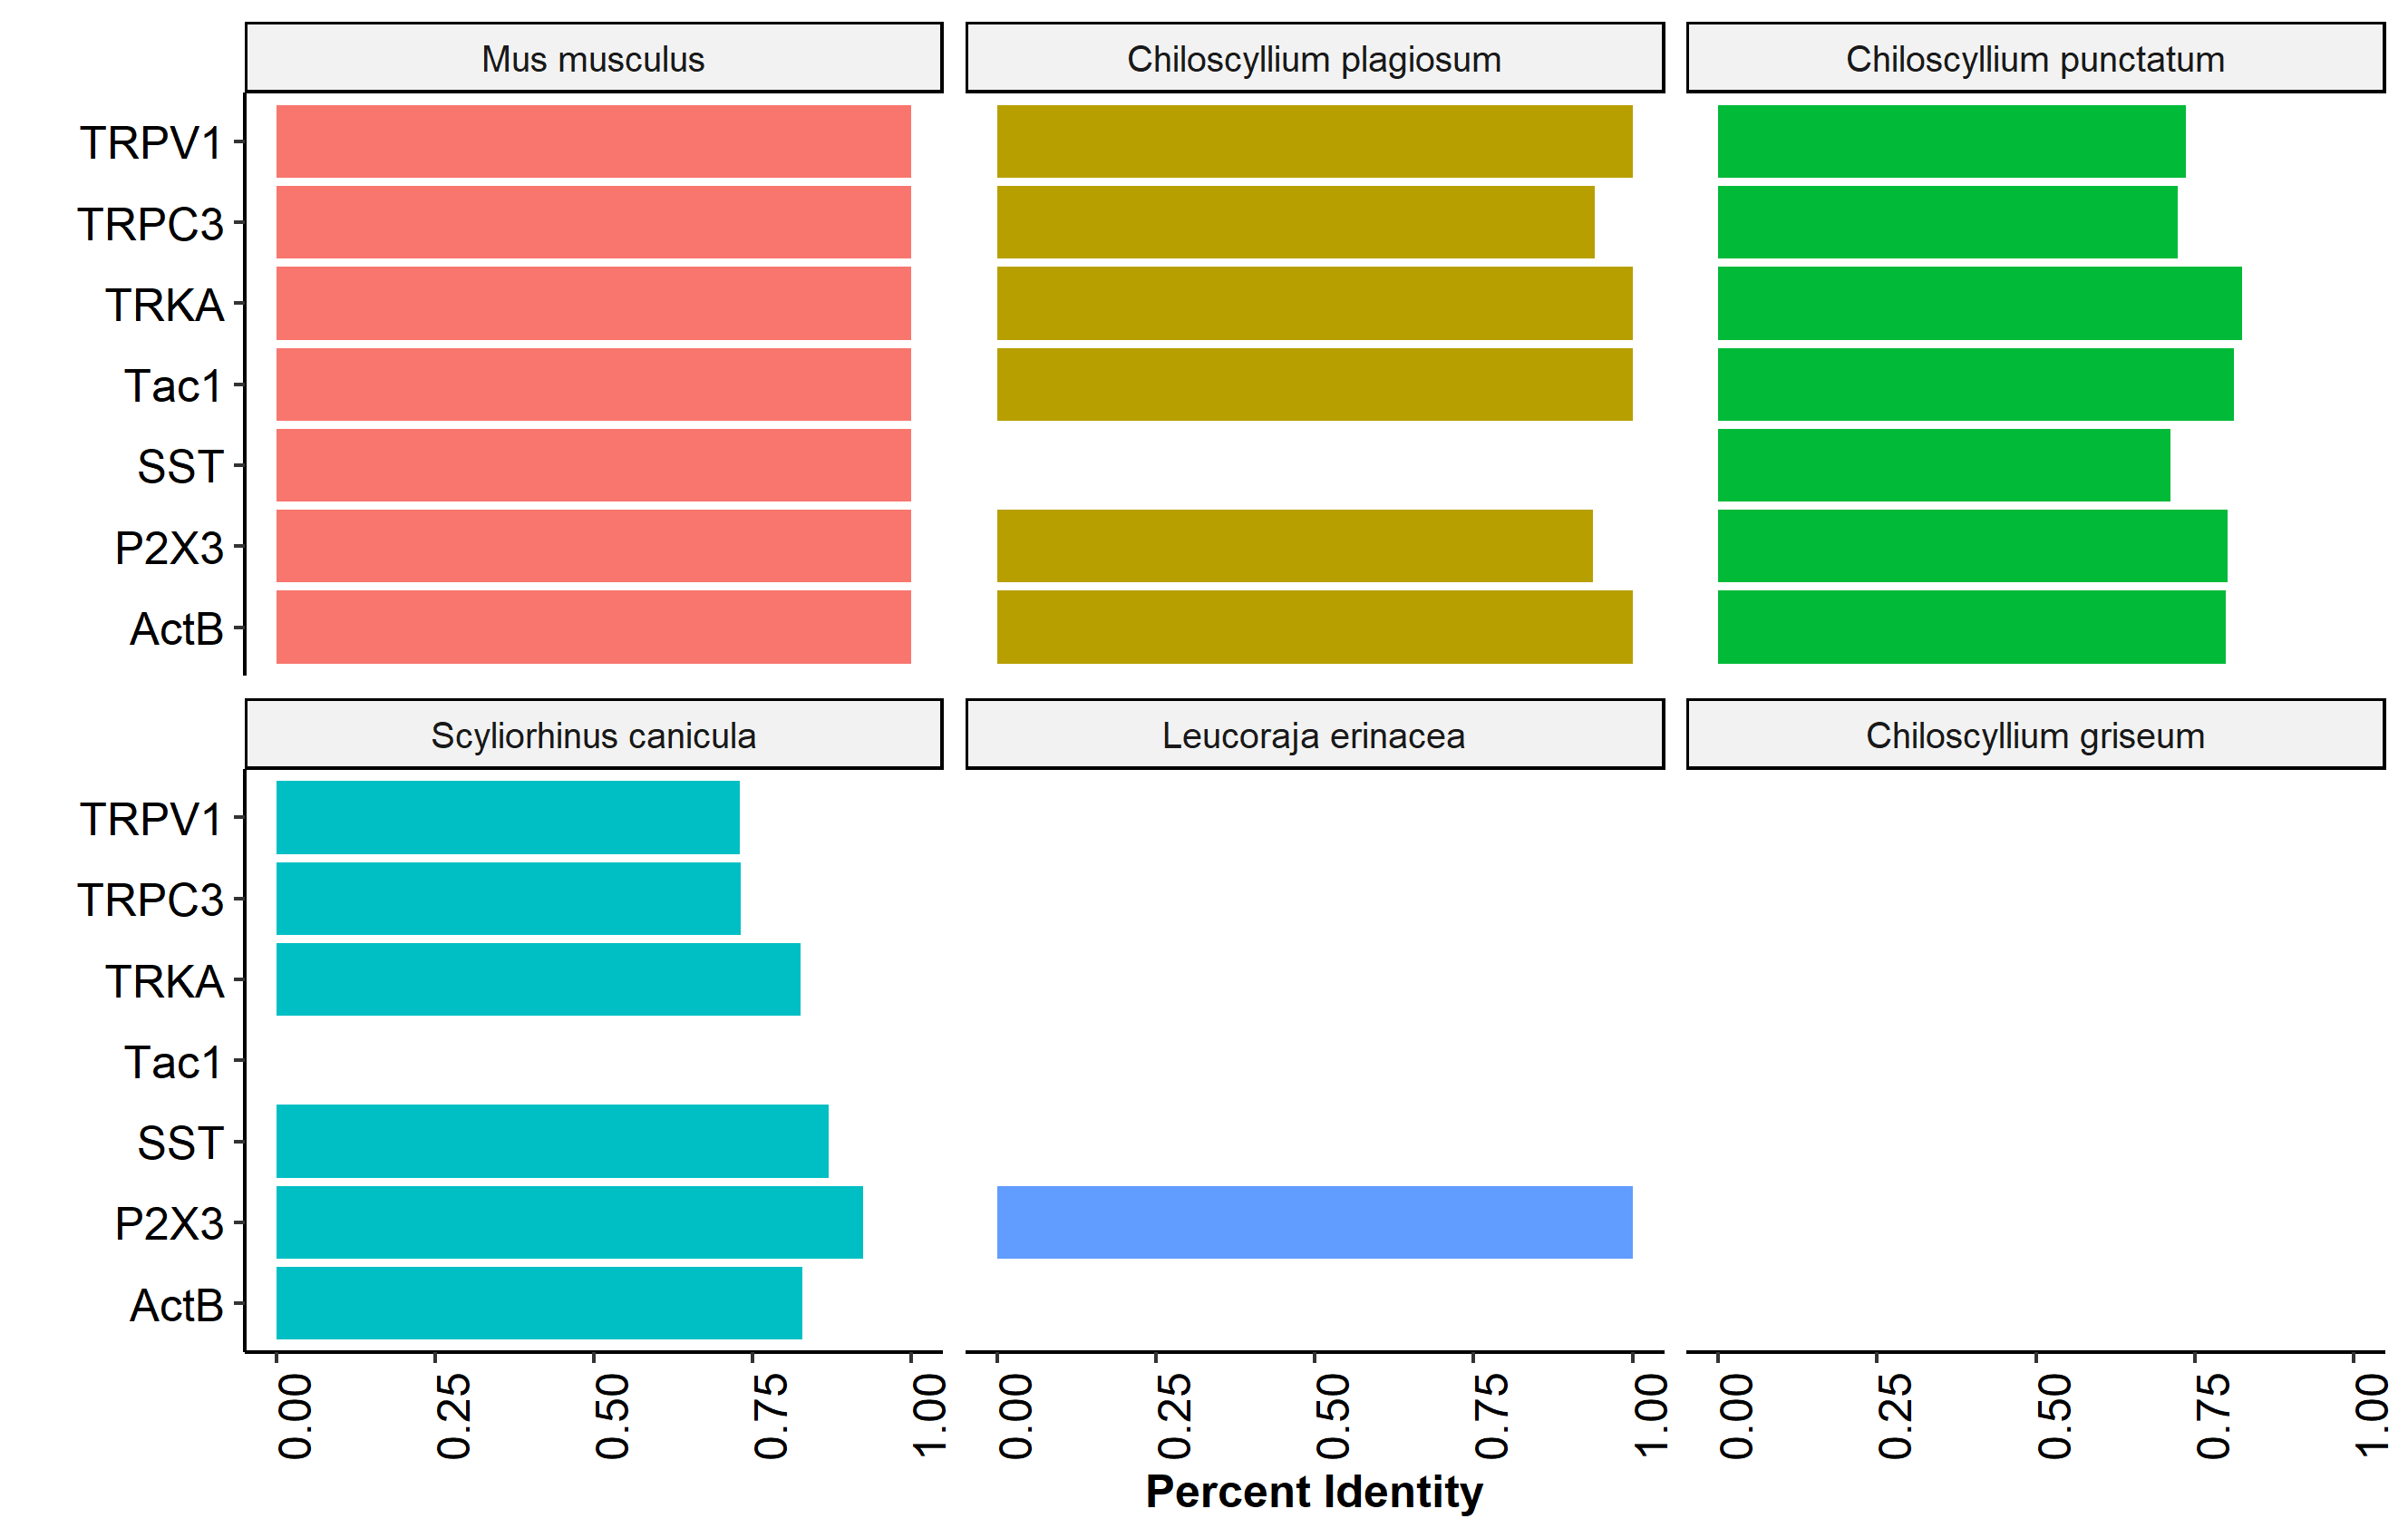

The file beside this chart, header and first rows:
GENE, Chiloscyllium_punctatum, Chiloscyllium_griseum, Leucoraja_erinacea, Chiloscyllium_plagiosum, Scyliorhinus_canicula, Gallus_gallus, Mus_musculus
Tac1, 0.8125, 0, 0, 1, 0, 0.79, 1
P2X3, 0.8017, 0, 1, 0.9375, 0.9231, 0.7571, 1
TRKA, 0.825, 0, 0, 1, 0.825, 0.9062, 1
SST, 0.7126, 0, 0, 0, 0.8689, 0.8447, 1
TRPC3, 0.724, 0, 0, 0.9412, 0.7302, 0.7572, 1
TRPV1, 0.736, 0, 0, 1, 0.73, 0.7483, 1
ActB, 0.7998, 0, 0, 1, 0.8285, 0.8711, 1
